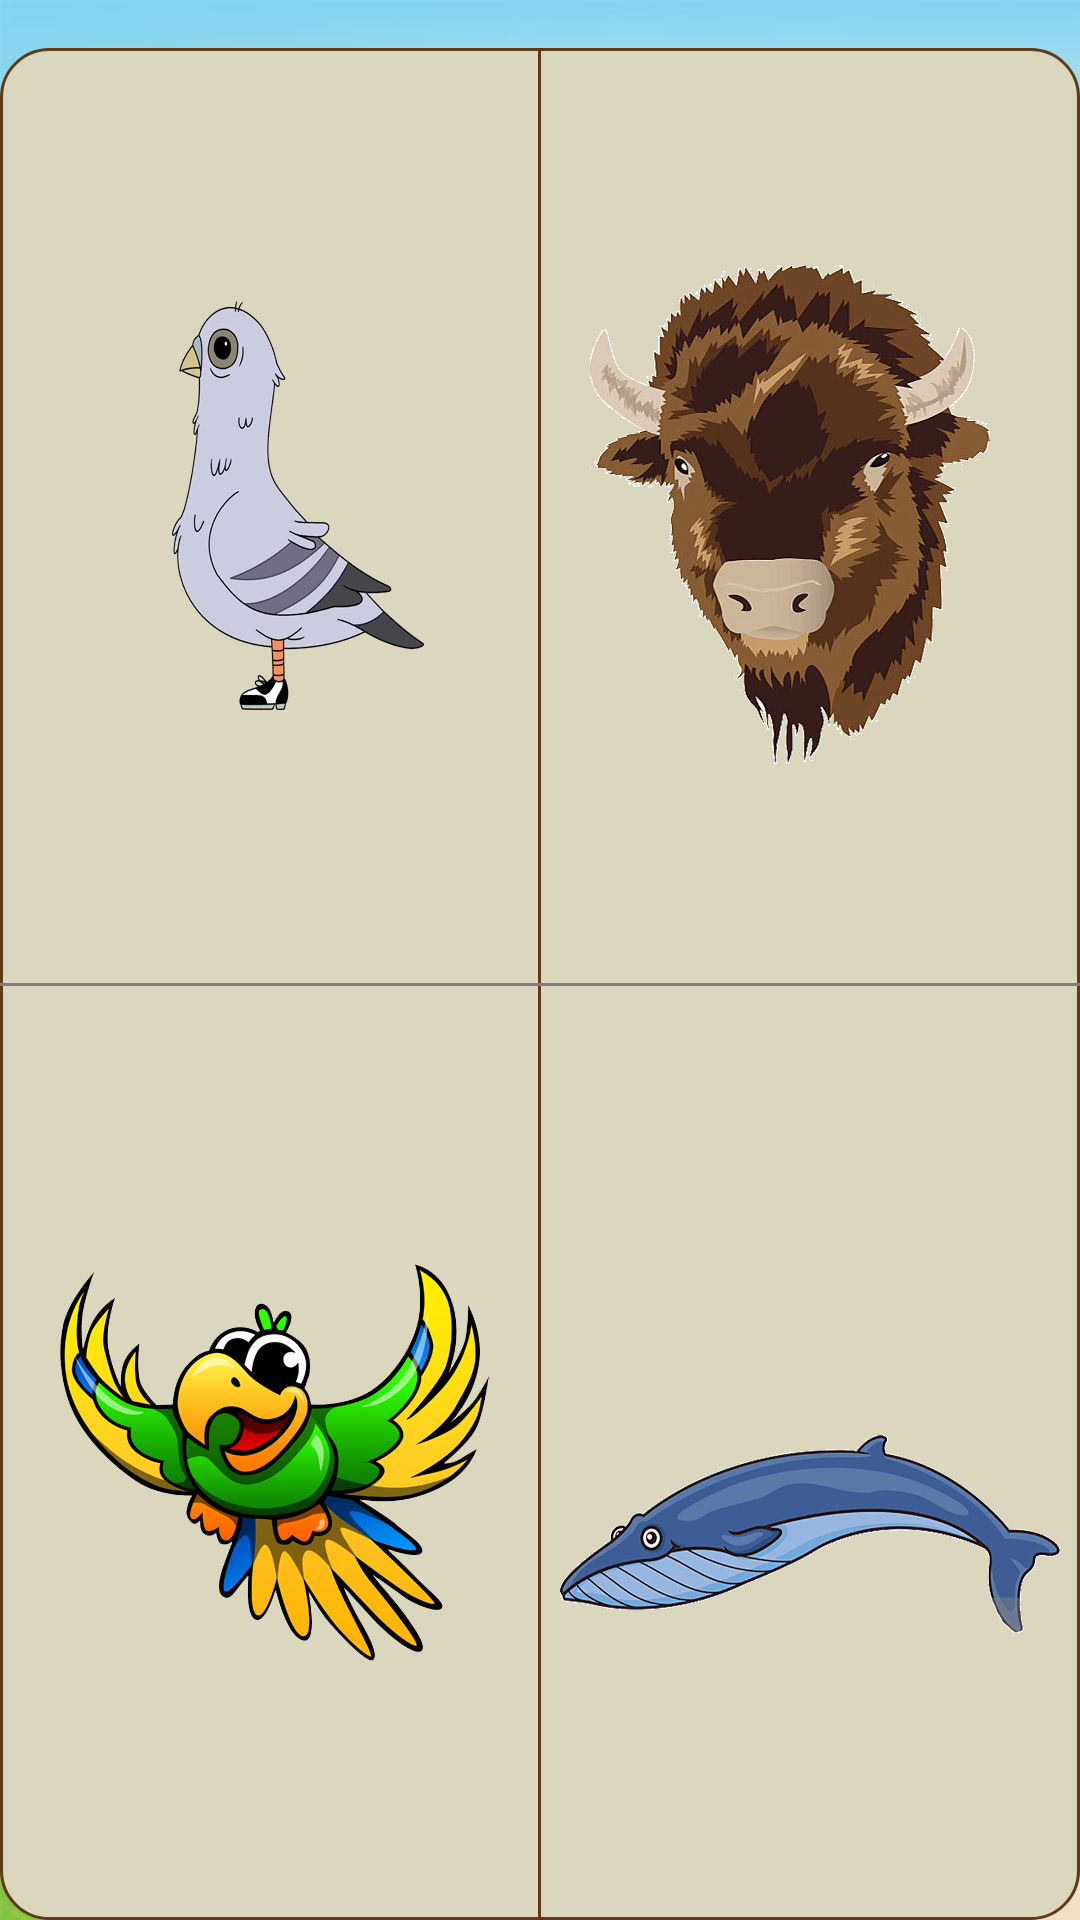

Layout XML and referenced resources for this Android screen:
<!-- AndroidManifest.xml: application theme AppTheme -->
<!-- res/layout/activity_puzzle.xml -->
<?xml version="1.0" encoding="utf-8"?>
<RelativeLayout xmlns:android="http://schemas.android.com/apk/res/android"
    xmlns:app="http://schemas.android.com/apk/res-auto"
    xmlns:tools="http://schemas.android.com/tools"
    android:id="@+id/rl_root"
    android:layout_width="match_parent"
    android:layout_height="match_parent"
    android:paddingTop="16dp"
    android:splitMotionEvents ="false"

    android:background="@drawable/learn_background"
    android:gravity="center_horizontal"
    tools:context="learnlanguages.hk.com.activities.PuzzleActivity">

    <LinearLayout
        android:id="@+id/ll_options"
        android:layout_width="wrap_content"
        android:layout_height="wrap_content"
        android:background="@drawable/shape_board"
        android:orientation="vertical"
        android:weightSum="2">

        <LinearLayout
            android:layout_width="match_parent"
            android:layout_height="0dp"
            android:layout_weight="1"
            android:weightSum="2">

            <RelativeLayout
                android:layout_width="0dp"
                android:layout_height="match_parent"
                android:layout_weight="1">

                <ImageView
                    android:layout_width="wrap_content"
                    android:layout_height="wrap_content"
                    android:layout_centerInParent="true"
                    android:src="@drawable/c_i_dove" />
            </RelativeLayout>

            <View
                android:layout_width="1dp"
                android:layout_height="match_parent"
                android:background="#5f3a17" />

            <RelativeLayout
                android:layout_width="0dp"
                android:layout_height="match_parent"
                android:layout_weight="1">

                <ImageView
                    android:layout_width="wrap_content"
                    android:layout_height="wrap_content"
                    android:layout_centerInParent="true"
                    android:src="@drawable/c_i_bison" />
            </RelativeLayout>

        </LinearLayout>

        <VideoView
            android:layout_width="match_parent"
            android:layout_height="1dp"
            android:background="#5f3a17" />

        <LinearLayout
            android:layout_width="match_parent"
            android:layout_height="0dp"
            android:layout_weight="1"
            android:weightSum="2">

            <RelativeLayout
                android:layout_width="0dp"
                android:layout_height="match_parent"
                android:layout_weight="1">

                <ImageView
                    android:layout_width="wrap_content"
                    android:layout_height="wrap_content"
                    android:layout_centerInParent="true"
                    android:src="@drawable/c_i_bee_eater" />
            </RelativeLayout>

            <View
                android:layout_width="1dp"
                android:layout_height="match_parent"
                android:background="#5f3a17" />

            <RelativeLayout
                android:layout_width="0dp"
                android:layout_height="match_parent"
                android:layout_weight="1">

                <ImageView
                    android:layout_width="wrap_content"
                    android:layout_height="wrap_content"
                    android:layout_centerInParent="true"
                    android:src="@drawable/c_i_blue_whale" />
            </RelativeLayout>

        </LinearLayout>

    </LinearLayout>

</RelativeLayout>
<!-- resources referenced by this layout -->
<resources>
  <!-- drawable c_i_bee_eater: png bitmap (drawable-xxhdpi, 102134 bytes) -->
  <!-- drawable c_i_bison: png bitmap (drawable-xxhdpi, 57098 bytes) -->
  <!-- drawable c_i_blue_whale: png bitmap (drawable-xxhdpi, 24883 bytes) -->
  <!-- drawable c_i_dove: png bitmap (drawable-xxhdpi, 13418 bytes) -->
  <!-- drawable learn_background: png bitmap (drawable-hdpi, 168911 bytes) -->
  <!-- drawable shape_board (drawable) -->
  <?xml version="1.0" encoding="utf-8"?>
  <shape xmlns:android="http://schemas.android.com/apk/res/android" android:shape="rectangle">
  
      <solid android:color="#dbd7be"/>
  
      <corners android:radius="16dp"/>
  
      <stroke android:width="1dp" android:color="#5f3a17"/>
  
  </shape>
  <style name="AppTheme" parent="Theme.AppCompat.Light.NoActionBar">
          
          <item name="colorPrimary">@color/colorPrimary</item>
          <item name="colorPrimaryDark">@color/colorPrimaryDark</item>
          <item name="colorAccent">@color/colorAccent</item>
      </style>
  <color name="colorPrimary">#3F51B5</color>
  <color name="colorPrimaryDark">#303F9F</color>
  <color name="colorAccent">#FF4081</color>
</resources>
